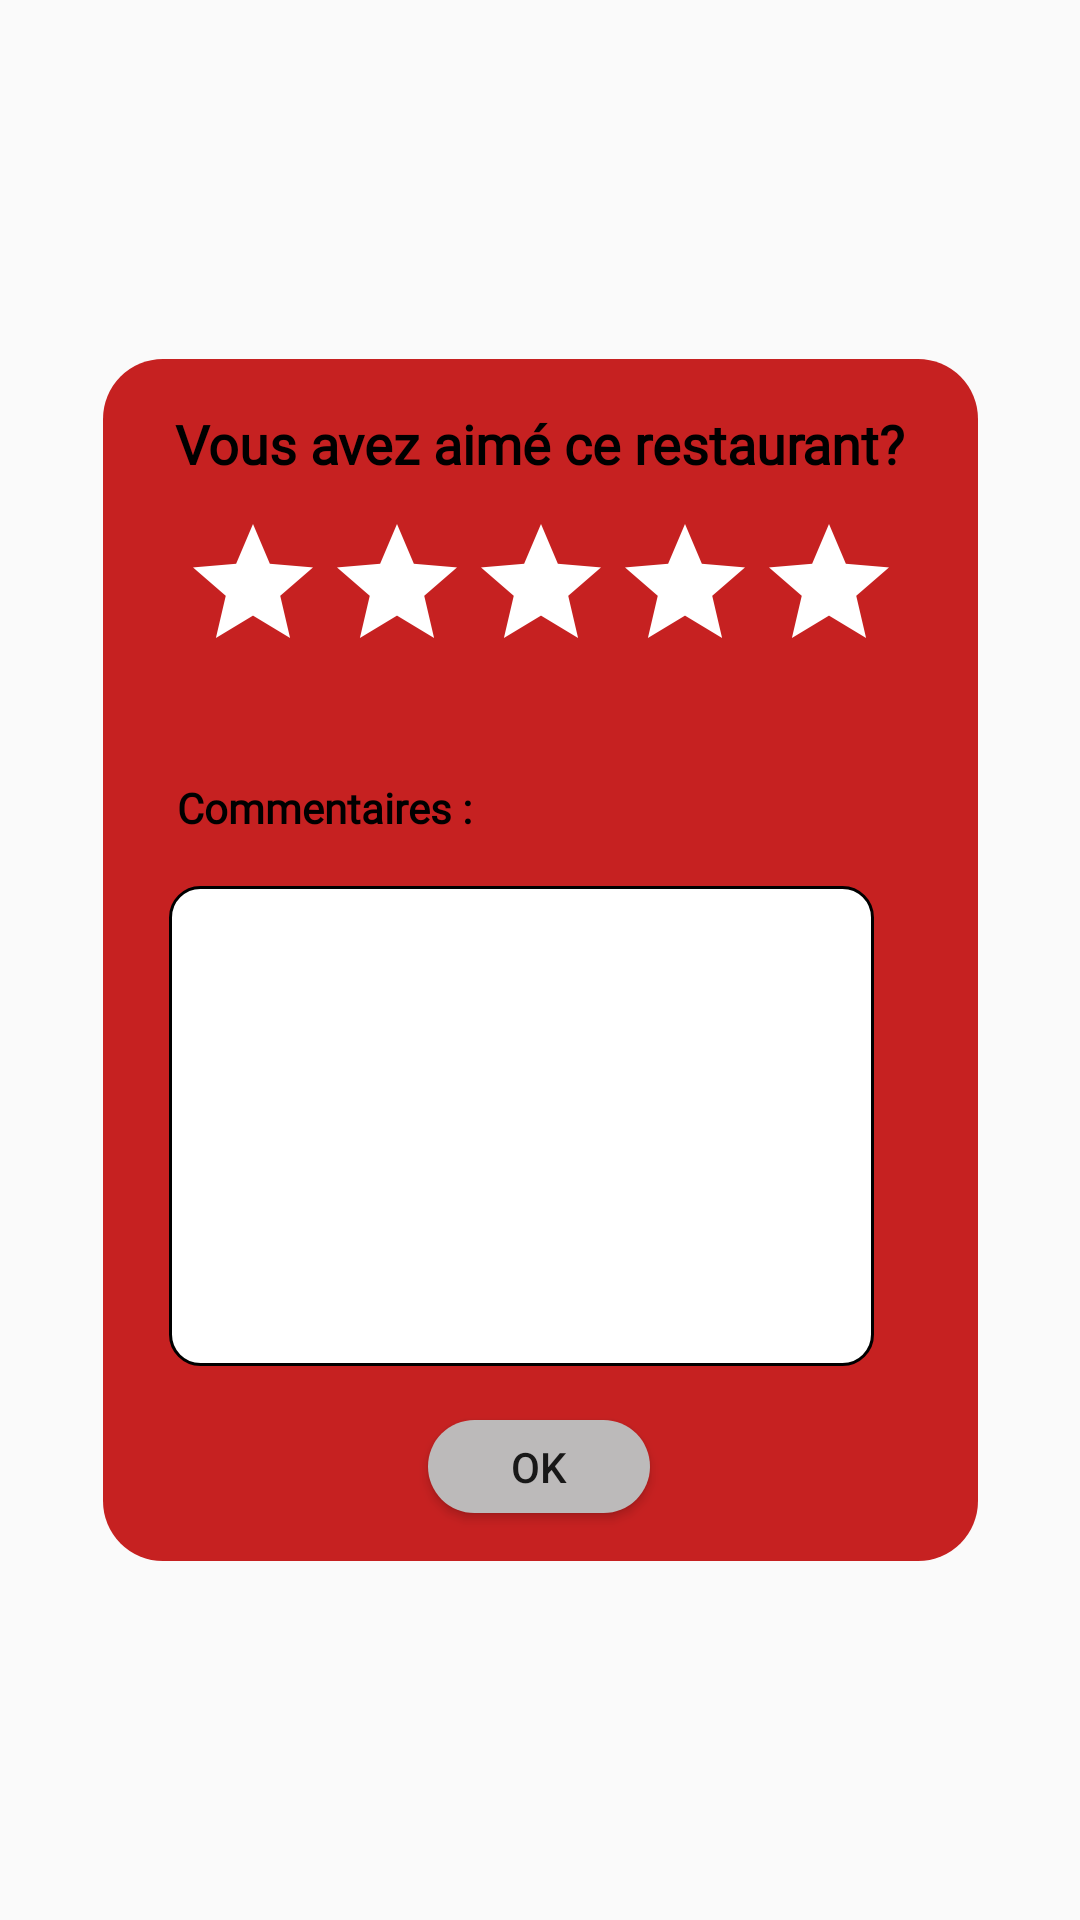

Reconstruct the res/layout file that produces this screen, plus the resources it refers to.
<!-- AndroidManifest.xml: application theme Theme.Devoir4 -->
<!-- res/layout/rating_popup.xml -->
<?xml version="1.0" encoding="utf-8"?>
<androidx.constraintlayout.widget.ConstraintLayout xmlns:android="http://schemas.android.com/apk/res/android"
    xmlns:app="http://schemas.android.com/apk/res-auto"
    xmlns:tools="http://schemas.android.com/tools"
    android:layout_width="match_parent"
    android:layout_height="match_parent"
    android:layout_gravity="clip_horizontal|center|clip_vertical|center_horizontal|center_vertical">

    <androidx.constraintlayout.widget.ConstraintLayout
        android:layout_width="wrap_content"
        android:layout_height="wrap_content"
        android:background="@drawable/fav_countor"
        app:layout_constraintBottom_toBottomOf="parent"
        app:layout_constraintEnd_toEndOf="parent"
        app:layout_constraintStart_toStartOf="parent"
        app:layout_constraintTop_toTopOf="parent">

        <RatingBar
            android:id="@+id/ratingBar2"
            android:layout_width="wrap_content"
            android:layout_height="wrap_content"
            android:layout_marginBottom="32dp"
            android:progressBackgroundTint="#FFFFFF"
            android:progressTint="#D6B81D"
            app:layout_constraintBottom_toTopOf="@+id/textView31"
            app:layout_constraintEnd_toEndOf="parent"
            app:layout_constraintStart_toStartOf="parent" />

        <TextView
            android:id="@+id/textView14"
            android:layout_width="wrap_content"
            android:layout_height="wrap_content"
            android:layout_marginStart="24dp"
            android:layout_marginTop="16dp"
            android:layout_marginEnd="24dp"
            android:layout_marginBottom="8dp"
            android:fontFamily="@font/open_sans"
            android:text="@string/vous_avez_aim_ce_restaurant"
            android:textColor="@color/black"
            android:textSize="18sp"
            android:textStyle="bold"
            app:layout_constraintBottom_toTopOf="@+id/ratingBar2"
            app:layout_constraintEnd_toEndOf="parent"
            app:layout_constraintHorizontal_bias="0.0"
            app:layout_constraintStart_toStartOf="parent"
            app:layout_constraintTop_toTopOf="parent"
            app:layout_constraintVertical_bias="0.0" />

        <Button
            android:id="@+id/rating_ok"
            android:layout_width="74dp"
            android:layout_height="31dp"
            android:layout_marginTop="18dp"
            android:layout_marginBottom="16dp"
            android:background="@drawable/search_container"
            android:text="@android:string/ok"
            app:layout_constraintBottom_toBottomOf="parent"
            app:layout_constraintEnd_toEndOf="parent"
            app:layout_constraintHorizontal_bias="0.497"
            app:layout_constraintStart_toStartOf="parent"
            app:layout_constraintTop_toBottomOf="@+id/textView30"
            app:layout_constraintVertical_bias="1.0" />

        <EditText
            android:id="@+id/textView30"
            android:layout_width="235dp"
            android:layout_height="160dp"
            android:background="@drawable/white_container"
            android:paddingStart="6dp"
            android:paddingTop="6dp"
            app:layout_constraintBottom_toBottomOf="parent"
            app:layout_constraintEnd_toEndOf="parent"
            app:layout_constraintHorizontal_bias="0.39"
            app:layout_constraintStart_toStartOf="parent"
            app:layout_constraintTop_toBottomOf="@+id/textView31"
            app:layout_constraintVertical_bias="0.204" />

        <TextView
            android:id="@+id/textView31"
            android:layout_width="wrap_content"
            android:layout_height="wrap_content"
            android:layout_marginTop="140dp"
            android:fontFamily="@font/open_sans_semibold"
            android:text="@string/commentaires"
            android:textColor="@color/black"
            android:textStyle="bold"
            app:layout_constraintEnd_toEndOf="parent"
            app:layout_constraintHorizontal_bias="0.127"
            app:layout_constraintStart_toStartOf="parent"
            app:layout_constraintTop_toTopOf="parent" />

    </androidx.constraintlayout.widget.ConstraintLayout>
</androidx.constraintlayout.widget.ConstraintLayout>
<!-- resources referenced by this layout -->
<resources>
  <color name="black">#FF000000</color>
  <!-- drawable fav_countor (drawable) -->
  <shape xmlns:android="http://schemas.android.com/apk/res/android"
      android:padding="12dp"
      android:shape="rectangle">
      <solid android:color="@color/red_main" />
      <corners
          android:bottomLeftRadius="20dp"
          android:bottomRightRadius="20dp"
          android:topLeftRadius="20dp"
          android:topRightRadius="20dp" />
  </shape>
  <!-- drawable search_container (drawable) -->
  <shape xmlns:android="http://schemas.android.com/apk/res/android"
      android:padding="12dp"
      android:shape="rectangle">
      <solid android:color="@color/icongray" />
      <corners
          android:bottomLeftRadius="20dp"
          android:bottomRightRadius="20dp"
          android:topLeftRadius="20dp"
          android:topRightRadius="20dp" />
  </shape>
  <!-- drawable white_container (drawable) -->
  <shape xmlns:android="http://schemas.android.com/apk/res/android"
      android:padding="12dp"
      android:shape="rectangle">
      <solid android:color="#FFFFFF" />
      <stroke
          android:width="1dp"
          android:color="@color/black" />
      <corners
          android:bottomLeftRadius="10dp"
          android:bottomRightRadius="10dp"
          android:topLeftRadius="10dp"
          android:topRightRadius="10dp" />
  </shape>
  <string name="commentaires">Commentaires :</string>
  <string name="vous_avez_aim_ce_restaurant">Vous avez aimé ce restaurant?</string>
  <style name="Theme.Devoir4" parent="Theme.AppCompat.DayNight.NoActionBar">
          
          <item name="colorPrimary">#FFFFFF</item>
          <item name="colorPrimaryVariant">#FFFFFF</item>
          <item name="colorOnPrimary">#FFFFFF</item>
          
          <item name="colorSecondary">@color/red_main</item>
          <item name="colorSecondaryVariant">@color/red_main</item>
          <item name="colorOnSecondary">@color/black</item>
          
          <item name="android:actionButtonStyle">@style/ActionButton</item>
          
      </style>
  <color name="red_main">#C62121</color>
  <color name="icongray">#BCBABA</color>
  <style name="ActionButton" parent="@android:style/Widget.ActionButton">
          <item name="android:drawablePadding">@dimen/action_button_padding</item>
          <item name="android:statusBarColor">@color/white</item>
  
      </style>
  <dimen name="action_button_padding">8dp</dimen>
  <color name="white">#5A5959</color>
</resources>
